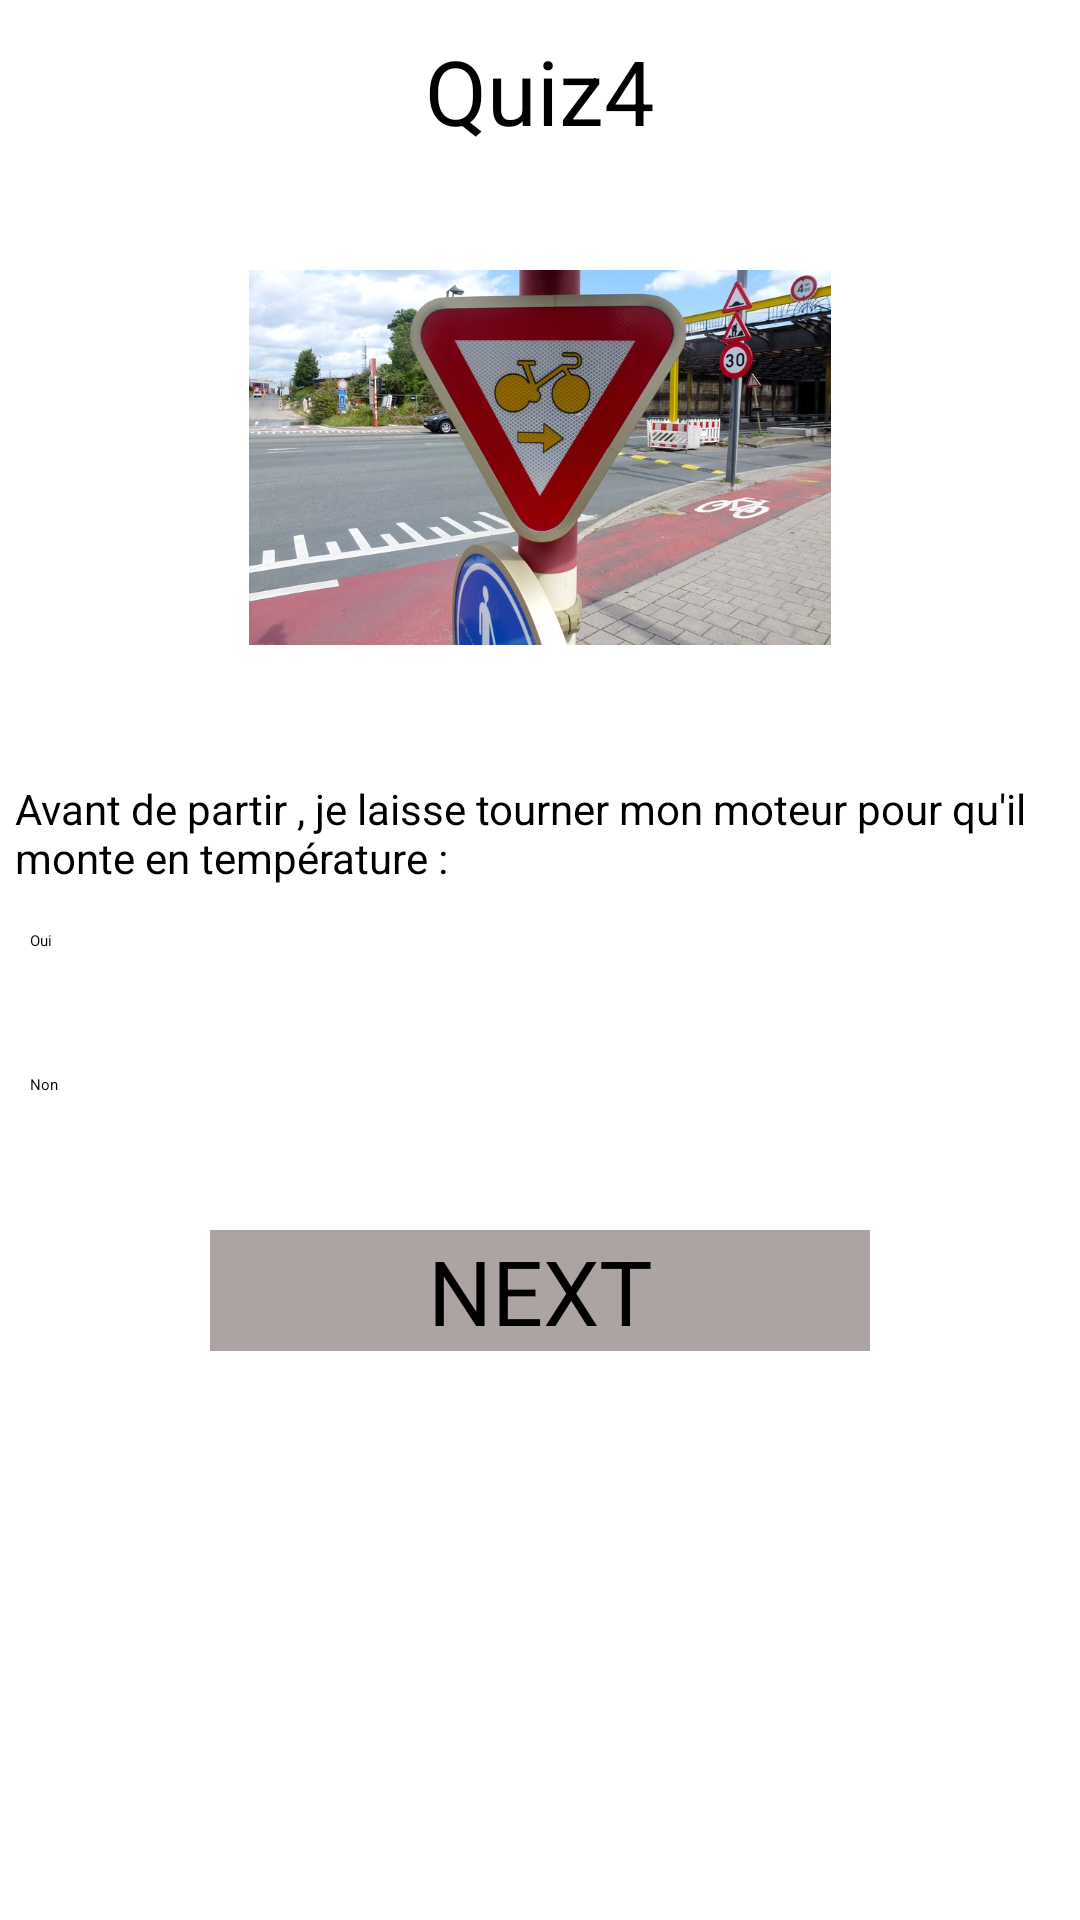

Write the Android layout XML for this screen, with the resource values it uses.
<!-- AndroidManifest.xml: application theme Theme.Quizapp2 -->
<!-- res/layout/activity_quiz4.xml -->
<?xml version="1.0" encoding="utf-8"?>
<RelativeLayout xmlns:android="http://schemas.android.com/apk/res/android"
    xmlns:app="http://schemas.android.com/apk/res-auto"
    xmlns:tools="http://schemas.android.com/tools"
    android:layout_width="match_parent"
    android:layout_height="match_parent"
    tools:context=".quiz4">
    <ImageView
        android:layout_width="match_parent"
        android:layout_height="125dp"
        android:src="@drawable/v9"
        android:layout_marginTop="90dp"/>
    <TextView
        android:layout_width="wrap_content"
        android:layout_height="wrap_content"
        android:layout_alignParentTop="true"
        android:layout_centerHorizontal="true"
        android:layout_marginTop="10dp"
        android:text="Quiz4"
        android:textSize="30sp"
        app:layout_constraintBottom_toBottomOf="parent"
        app:layout_constraintEnd_toEndOf="parent"
        app:layout_constraintStart_toStartOf="parent"
        app:layout_constraintTop_toTopOf="parent" />

    <TextView
        android:layout_width="378dp"
        android:layout_height="wrap_content"
        android:layout_alignParentTop="true"
        android:layout_centerHorizontal="true"
        android:layout_marginTop="260dp"
        android:text="Avant de partir , je laisse tourner mon moteur pour qu'il monte en température :"
        android:textSize="14sp"
        app:layout_constraintBottom_toBottomOf="parent"
        app:layout_constraintEnd_toEndOf="parent"
        app:layout_constraintStart_toStartOf="parent"
        app:layout_constraintTop_toTopOf="parent"
        android:layout_marginLeft="10dp"/>

    <RadioGroup
        android:id="@+id/radiogroup3"

        android:layout_width="148dp"
        android:layout_height="wrap_content"
        android:layout_marginTop="310dp">

        <RadioButton
            android:id="@+id/radiobtnnn1"
            android:layout_width="190dp"
            android:layout_height="48dp"
            android:layout_marginLeft="10dp"
            android:text="Oui"></RadioButton>

        <RadioButton
            android:id="@+id/radiobtnnn2"
            android:layout_width="191dp"
            android:layout_height="48dp"
            android:layout_marginLeft="10dp"
            android:text="Non"
            tools:ignore="ExtraText">>
        </RadioButton>

    </RadioGroup>

    <Button
        android:id="@+id/next4"
        android:layout_width="220dp"
        android:layout_height="wrap_content"
        android:layout_alignParentTop="true"
        android:layout_centerHorizontal="true"
        android:layout_marginTop="410dp"
        android:background="#ACA3A3"
        android:ems="10"
        android:gravity="center"
        android:hint="NEXT"
        android:textSize="30sp" />

</RelativeLayout>
<!-- resources referenced by this layout -->
<resources>
  <!-- drawable v9: jpg bitmap (drawable, 154688 bytes) -->
</resources>
